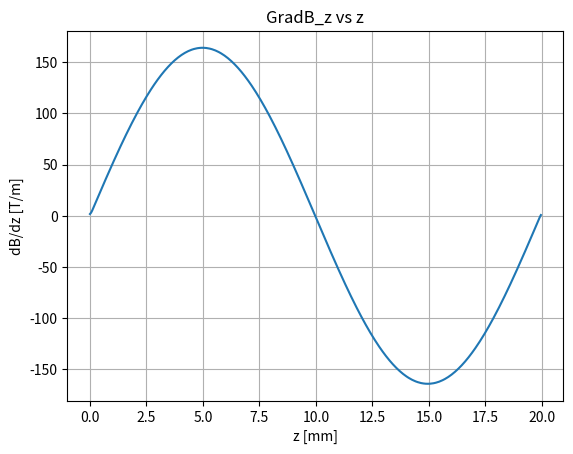
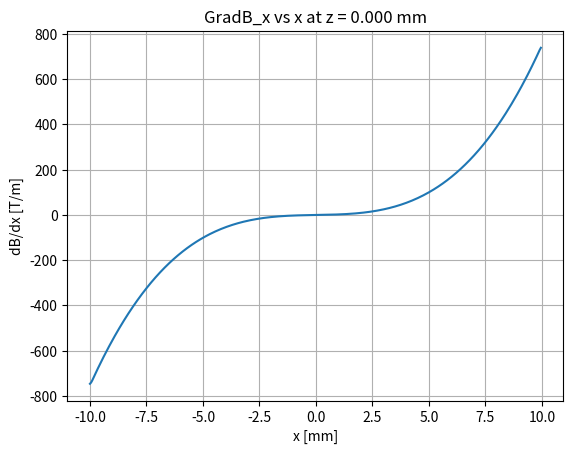
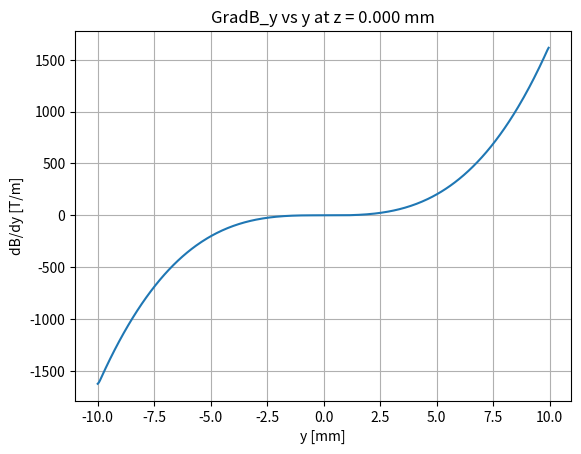
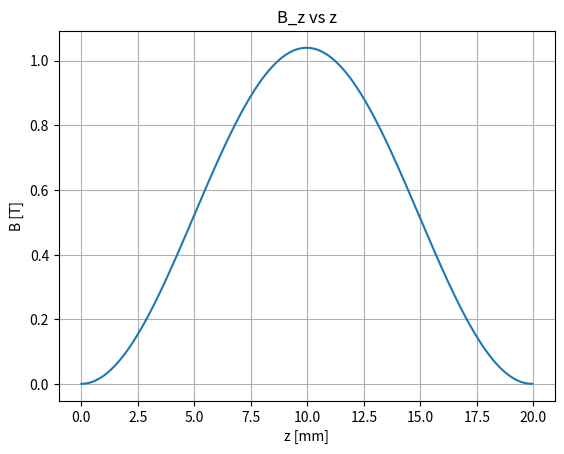
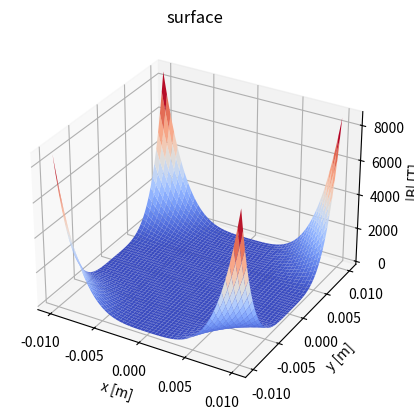
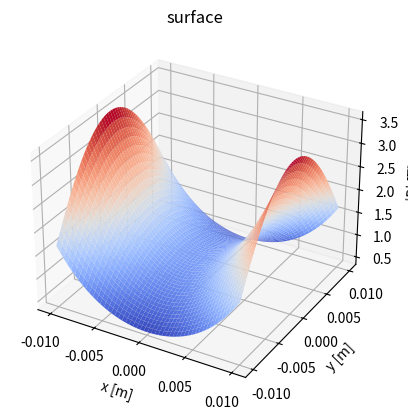
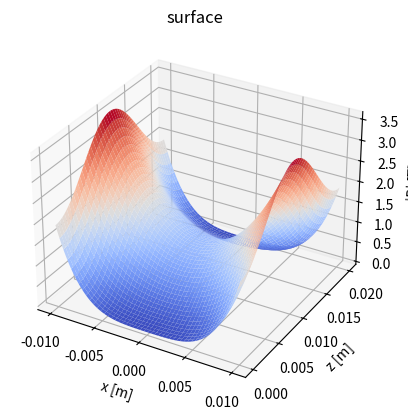

Write Python code to recreate these figures, in order. (Note: this script raises an exception after producing the figures.)
#!/usr/bin/env python3
# -*- coding: utf-8 -*-
"""
Created on Wed Mar  6 10:37:32 2019

[redacted]
"""

#%%
import numpy as np
from numpy import pi,sin,cos,tan,sqrt
import matplotlib.pyplot as plt
from matplotlib import cm
from mpl_toolkits.mplot3d import Axes3D
from scipy.integrate import odeint 
from scipy.interpolate import RegularGridInterpolator

# Units
mm = ms = 1e-3
um = us = 1e-6

# Magnetic field equations
# Functions defining the fields along each axis for the SFS and WFS states
def SFSy(y):
    return (-6267)*y**2 - 0.106*y + 1.018
def SFSx(x):
    return (2.518*10**4)*x**2 - 0.05364*x + 1.021
def WFSy(y):
    return (1.081*10**10)*y**4 + (1.635*10**5)*y**3 - (1.133*10**4)*y**2 - 0.6312*y + 0.02394
def WFSx(x):
    return (7.657*10**9)*x**4 - (1.166*10**5)*x**3 + (3.603*10**4)*x**2 + 0.2786*x + 0.03799
# Magnetic field from ZS-paper archived simulations; B field in [Teslas]
def fullfield(x,y,z):
    return SFSx(x)*SFSy(y)*sin(315.3*z/2)**2 + WFSx(x)*WFSy(y)*cos(315.3*z/2)**2


# Creating arrays and meshgrids
xterms = 300
yterms = 300
zterms = 300
radius = 10 # mm
zlen = 20 # mm

# Bore radius is actually x,y = 2.5mm & z = 40mm
x = np.linspace(-radius, radius, xterms)*mm
y = np.linspace(-radius, radius, yterms)*mm
z = np.linspace(0,zlen, zterms)*mm

# When the meshgrid is symmetric, ie size(x) = size(y), they can not all be named X,Y,Z
# for each meshgrid, this the names are written to be cyclic and contain the dimensions of the grid
XY, YX = np.meshgrid(x, y,indexing='ij', sparse=True)
XZ, ZX = np.meshgrid(x, z,indexing='ij', sparse=True)
YZ, ZY = np.meshgrid(y, z,indexing='ij', sparse=True)
XYZ,YZX,ZXY = np.meshgrid(x,y,z,indexing='ij', sparse=True)

# Suggesting some planes 
ypla = 0*mm
zpla = 0*mm

stepsize = (x.max() - x.min())/len(x) # Assuming uniform stepsize in x,y,z

## Gradient of fullfield at y = yplane(y)
#Bdxz,Bdzx = np.gradient(fullfield(XZ,ypla,ZX))
## Gradient of fullfield at z = zplane(z)
#Bdxy,Bdyx = np.gradient(fullfield(XY,YX,zpla))
# Gradient of the fullfield(x,y,z) at all points
Bdxyz,Bdyzx,Bdzxy = np.gradient(fullfield(XYZ,YZX,ZXY),(stepsize))
        # Need to add a scaling factor into this above term to satisfy the condition for the slower

# Interpolate the gradient of the fullfield
Bdxfn = RegularGridInterpolator((x,y,z), Bdxyz,bounds_error=False,fill_value=0)
Bdyfn = RegularGridInterpolator((x,y,z), Bdyzx,bounds_error=False,fill_value=0)
Bdzfn = RegularGridInterpolator((x,y,z), Bdzxy,bounds_error=False,fill_value=0)

#%%
# Gradient should be approximately 150T/m to produce a 1 T field, thus to scale to 150T/m,
# divide by maximum gradient of z and then multiply to 150

# Need to find a better way to fix this gradient/B field scaling issue
scale_factor = 150/Bdzfn([0,0,5*mm])
scale_factor # this falue must be approximately == 1 so that the scaling is correct

#%%
zarr = np.arange(0,zlen,0.05)*mm
Bdzarr =[]
for z in np.arange(0,zlen,0.05):
    Bdzarr.append(Bdzfn([0,0,z*mm])[0])
fig = plt.figure()
ax = fig.add_subplot(111)
ax.grid()
ax.plot(zarr*1e3, Bdzarr)
ax.set_title('GradB_z vs z')
ax.set_xlabel("z [mm]")
ax.set_ylabel("dB/dz [T/m]")

zpos = 0*mm
xarr = yarr = np.arange(-radius,radius,0.05)*mm # yarr has same dimensions
Bdxarr, Bdyarr = [], []
for x in np.arange(-radius,radius,0.05):
    Bdxarr.append(Bdxfn([x*mm,0,zpos])[0])
    Bdyarr.append(Bdyfn([0,x*mm,zpos])[0])
fig = plt.figure()
ax = fig.add_subplot(111)
ax.grid()
ax.plot(xarr*1e3, Bdxarr)
ax.set_title('GradB_x vs x at z = %.3f mm' %(zpos))
ax.set_xlabel("x [mm]")
ax.set_ylabel("dB/dx [T/m]")

fig = plt.figure()
ax = fig.add_subplot(111)
ax.grid()
ax.plot(yarr*1e3, Bdyarr)
ax.set_title('GradB_y vs y at z = %.3f mm' %(zpos))
ax.set_xlabel("y [mm]")
ax.set_ylabel("dB/dy [T/m]")

fig = plt.figure()
ax = fig.add_subplot(111)
ax.grid()
ax.plot(zarr*1e3, fullfield(0,0,zarr))
ax.set_title('B_z vs z')
ax.set_xlabel("z [mm]")
ax.set_ylabel("B [T]")

#%%
fig = plt.figure()
ax = fig.add_subplot(111, projection='3d')
ax.plot_surface(XY, YX, fullfield(XY,YX,0),cmap='coolwarm')
ax.set_title('surface')
ax.set_xlabel("x [m]")
ax.set_ylabel("y [m]")
ax.set_zlabel("|B| [T]")

fig = plt.figure()
ax = fig.add_subplot(111, projection='3d')
ax.plot_surface(XY, YX, fullfield(XY,YX,10*mm),cmap='coolwarm')
ax.set_title('surface')
ax.set_xlabel("x [m]")
ax.set_ylabel("y [m]")
ax.set_zlabel("|B| [T]")

fig = plt.figure()
ax = fig.add_subplot(111, projection='3d')
ax.plot_surface(XZ, ZX, fullfield(XZ,0,ZX),cmap='coolwarm')
ax.set_title('surface')
ax.set_xlabel("x [m]")
ax.set_ylabel("z [m]")
ax.set_zlabel("|B| [T]")

#
#fig = plt.figure()
#ax = fig.add_subplot(111, projection='3d')
#ax.plot_surface(YZ, ZY, fullfield(0,YZ,ZY),cmap='coolwarm')
#ax.set_title('surface')
#ax.set_xlabel("y [m]")
#ax.set_ylabel("z [m]")
#ax.set_zlabel("|B| [T]")

#%%
# Physical quantities
amu = 1.660539040*10**-27 # amu to kg; NIST
hbar = 1.054571800*10**-34 #J s; NIST
e = 1.6021766208*10**-19 # C; NIST
kb = 1.38064852*10**-23 # J/K

me = 9.10938356*10**-31 # kg; NIST
mYb = 173.045 # amu, for 174Yb, which has an abundance of 31.896%; CIAAW 2015
mO = 15.999 # amu; google
mH =1.00794 #amu; google

#
m_l = 1 # ASSUMPTION, CHECK THIS VALUE

# Properties of YbOH molecule
mYbOH = (mYb+mO+mH)
m = mYbOH * amu
mu_bohr = (-e*hbar)/(2*me) # J/T


# Let mu.B > 0 = WFS state
alpWFS = mu_bohr/m # * grad B = accel
# Let mu.B < 0 = SFS state
alpSFS = -mu_bohr/m # * grad B = accel


# output random values proportional to a gaussian distribution
def randG(mean,std):
    return np.random.normal(mean, std)
# If the output is less than cutoff, repeat until output is greater than cutoff
def randG_trunc(mean,std,cutoff):
    val = randG(mean,std)
    while val <= cutoff:
        val = randG(mean,std)
    return val
        
# Standard deviation of velocity in x and y comp; is proportional to 3K by design, where
def sigma_v(T):
    return sqrt(kb*T/m)

# change in kinetic energy
def KE(vf,v0):
    dKE = (1/2)*m*((vf)**2-(v0)**2)
    return dKE
#%% Molecule state function, (position dependent)

#Tolerance, if values are below this range, we need to do a calculation for the state of the mol
tol = 1e-6 # mm
init_state = alpWFS # Initial state of molecule

# List of z positions which we need to do a calculation where the molecule may flip
z0_list = np.array([10,20,30,40,50,60,70,80,90,100])*mm
    # Excluding initial point so that we always obtain the initial state defined

B_str = 10

global mu_sign
def mol_state(x,y,z):
    global mu_sign
    if (abs(x) < radius*mm) and (abs(y) < radius*mm) and (z < 100*mm):
        if z == 0:
            mu_sign = c_s = init_state
        elif any(abs(z0_list - z) < tol):
            if np.random.uniform() < 0.5:
                mu_sign = c_s = alpWFS
            else:
                mu_sign = c_s = alpSFS
        else:
            mu_sign = c_s = mu_sign
    else:
        mu_sign = c_s = 0
    return c_s
    

tlast = 5*ms
t_terms = 1e5
t = np.linspace(0,tlast,t_terms) # s

def equation_system(b,t):
    xt,yt,zt,vxt,vyt,vzt = b
    db_over_dt = [vxt,vyt,vzt, B_str*mol_state(xt,yt,zt)*Bdxfn([xt,yt,zt%(20*mm)]), B_str*mol_state(xt,yt,zt)*Bdyfn([xt,yt,zt%(20*mm)]), B_str*mol_state(xt,yt,zt)*Bdzfn([xt,yt,zt%(20*mm)])]
    return db_over_dt

#%% IDEAL CASE: Molecule state function, (position dependent)

init_state = alpWFS # Initial state of molecule
B_str = 1

def mol_state(x,y,z):
#    if (abs(x) < radius*mm) and (abs(y) < radius*mm) and (z < 100*mm):
    if (z < 100*mm):
        if (0 <= z < 10*mm) or (20*mm <= z < 30*mm) or (40*mm <= z < 50*mm) or (60*mm <= z < 70*mm) or (80*mm <= z < 90*mm):
            c_s = init_state
        else:
            c_s = -init_state
    else:
        c_s = 0
    return c_s
    

tlast = 5*ms
t_terms = 1e5
t = np.linspace(0,tlast,t_terms) # s

def equation_system(b,t):
    xt,yt,zt,vxt,vyt,vzt = b
    db_over_dt = [vxt,vyt,vzt, B_str*mol_state(xt,yt,zt)*Bdxfn([xt,yt,zt%(20*mm)]), B_str*mol_state(xt,yt,zt)*Bdyfn([xt,yt,zt%(20*mm)]), B_str*mol_state(xt,yt,zt)*Bdzfn([xt,yt,zt%(20*mm)])]
    return db_over_dt
#%% ONE MOLECULE SIMULATION
    

# Initial conditions of the position r0 and velocity v0
r0 = np.array([0,0,0])     # m 
v0 = np.array([0.4,1,30])  

s0 = np.concatenate([r0,v0])

solution = odeint(equation_system,s0,t)
xt = solution[:,0]
yt = solution[:,1]
zt = solution[:,2]
vxt = solution[:,3]
vyt = solution[:,4]
vzt = solution[:,5]


print('\n','Init position ',round(xt[0]*1e6,2),round(yt[0]*1e6,2),round(zt[0]*1e6,2), 'um')
print('Final position ',round(xt[-1]*1e3,2),round(yt[-1]*1e3,2),round(zt[-1]*1e3,2), 'mm')
print(' Init velocity ',round(vxt[0],2),round(vyt[0],2),round(vzt[0],6), 'm/s')
print('Final velocity ',round(vxt[-1],2),round(vyt[-1],2),round(vzt[-1],6), 'm/s')
#print('Time of flight',t[-1])

#fig = plt.figure(figsize=(5,5))
#ax = fig.add_subplot(111)
#ax.grid(True)
#ax.set_title('$x - y$ plot')
#ax.plot(xt,yt)
#ax.set_xlabel(r"$x$ [m]")
#ax.set_ylabel(r"$y$ [m]")

# trajectory plot
fig3 = plt.figure()
ax3 = fig3.add_subplot(111)
ax3.grid(True)
ax3.set_title('$\Delta KE_{V_z}$ vs z')
ax3.plot(zt*1e3,KE(vzt,v0[2])/kb)
ax3.set_xlabel("z [mm]")
ax3.set_ylabel("$KE$ [K]")

## trajectory plot
#fig3 = plt.figure()
#ax3 = fig3.add_subplot(111)
#ax3.grid(True)
#ax3.set_title('$\Delta KE_{V_z}$ vs t')
#ax3.plot(t*1e3,KE(vzt,v0[2])/kb)
#ax3.set_xlabel("t [ms]")
#ax3.set_ylabel("$KE$ [K]")

# Trajectory plot
fig4 = plt.figure()
ax4 = fig4.add_subplot(111, projection='3d')
ax4.set_title('Particle Trajectory')
ax4.plot(xt*1e3,yt*1e3,zt*1e3)
ax4.set_xlabel("x [mm]")
ax4.set_ylabel("y [mm]")
ax4.set_zlabel("z [mm]")
ax4.set_xlim(min(xt)*1e3, max(xt)*1e3)
ax4.set_ylim(min(yt)*1e3, max(yt)*1e3)
ax4.set_zlim(0, max(zt)*1e3)

#%% SIMULATION FOR MULTIPLE PARTICLES

xt, yt, zt = [], [], []
vxt, vyt,vzt = [], [], []
# Leaving these external since code below doesnt always work on the first try

#%% SIMULATION FOR MULTIPLE PARTICLES

particle_num = 100

for n in range(particle_num):
        # std in velocity is of 3K and rounded to 3 decimals
    r0 = np.array([randG(0,3*mm) ,randG(0,3*mm) ,0])# m 
#    v0 = np.array([randG(0,sigma_v(3)), randG(0,sigma_v(3)) ,randG_trunc(30,25,5)])
    v0 = np.array([randG(0,11.456), randG(0,11.456) ,randG(30,25)])
#    v0 = np.array([randG(0,11.456), randG(0,11.456) ,30])
#    r0 = np.array([0,0,0])*mm     # m 
#    v0 = np.array([0.5,0.2,30])  
    s0 = np.concatenate([r0,v0])
    
    solution = odeint(equation_system,s0,t)
    xt.append(solution[:,0])
    yt.append(solution[:,1])
    zt.append(solution[:,2])
    vxt.append(solution[:,3])
    vyt.append(solution[:,4])
    vzt.append(solution[:,5])
    print(n)
#%%

print(len(xt),len(yt),len(zt),len(vxt),len(vyt),len(vzt))
    

#%% PHASE SPACE PLOTS along x and y directions

# Position at initial/final times
pos_i = 0
pos_f = -1

fig = plt.figure()
ax = fig.add_subplot(111)
ax.set_title('$V_x - x$ phase space at $t = t_0$')
ax.grid()
for n in range(len(xt)):
    ax.scatter(xt[n][pos_i]/(3*mm),vxt[n][pos_i]/(sigma_v(3)), s = 10, color = 'red',alpha = 0.4)
    ax.scatter(xt[n][pos_f]/(3*mm),vxt[n][pos_f]/(sigma_v(3)), s = 10, color = 'blue',alpha = 0.4)
    ax.plot(xt[n]/(3*mm),vxt[n]/(sigma_v(3)), alpha = 0.4)
#    ax.axhline(y = vxt[n][pos_i]/(sigma_v(3)), color = 'orange', linewidth = 0.75)
ax.axvline(x=(radius/3), color = 'salmon', linewidth = 0.75)    # position of the bore
ax.axvline(x=(-radius/3), color = 'salmon', linewidth = 0.75)   # position of the bore
ax.set_xlabel("$x/\sigma_x$ ")
ax.set_ylabel("$Vx/\sigma_{V_x}$ ")

fig = plt.figure()
ax = fig.add_subplot(111)
ax.set_title('$V_y - y$ phase space at $t = t_0$')
ax.grid()
for n in range(len(xt)):
    ax.scatter(yt[n][pos_i]/(3*mm),vyt[n][pos_i]/(sigma_v(3)), s = 10, color = 'red',alpha = 0.4)
    ax.scatter(yt[n][pos_f]/(3*mm),vyt[n][pos_f]/(sigma_v(3)), s = 10, color = 'blue',alpha = 0.4)
    ax.plot(yt[n]/(3*mm),vyt[n]/(sigma_v(3)), alpha = 0.4)
#    ax.axhline(y = vyt[n][pos_i]/(sigma_v(3)), color = 'orange', linewidth = 0.75)
ax.axvline(x=(radius/3), color = 'salmon', linewidth = 0.75)
ax.axvline(x=(-radius/3), color = 'salmon', linewidth = 0.75)
ax.set_xlabel("$y/\sigma_y$ ")
ax.set_ylabel("$Vy/\sigma_{V_y}$ ")


#%%

fig = plt.figure()
ax = fig.add_subplot(111)
ax.set_title('$V_z - z$')
ax.grid()
for n in range(len(zt)):
    ax.plot(zt[n],vzt[n], alpha = 0.4)
ax.set_xlabel("$z ")
ax.set_ylabel("$Vz$ ")
#%%
fig = plt.figure()
ax = fig.add_subplot(111)
ax.set_title('$V_y - y$ phase space at $t = t_0$')
ax.grid()
for n in range(len(xt)):
    ax.scatter(yt[n][pos_i]/(3*mm),vyt[n][pos_i]/(sigma_v(3)), s = 10, color = 'red',alpha = 0.4)
    ax.scatter(yt[n][pos_f]/(3*mm),vyt[n][pos_f]/(sigma_v(3)), s = 10, color = 'blue',alpha = 0.4)
ax.axvline(x=(2.5/3), color = 'salmon', linewidth = 0.75)
ax.axvline(x=(-2.5/3), color = 'salmon', linewidth = 0.75)
ax.set_xlabel("$y/\sigma_y$ ")
ax.set_ylabel("$Vy/\sigma_{V_y}$ ")
#%% TRAJECTORY PLOT FOR MANY PARTICLES

fig = plt.figure()
ax = fig.add_subplot(111, projection='3d')
ax.set_title('Particle Trajectory')

for n in range(particle_num):
    ax.plot(xt[n]*1e3,yt[n]*1e3,zt[n]*1e3)

ax.set_xlabel("x [mm]")
ax.set_ylabel("y [mm]")
ax.set_zlabel("z [mm]")
ax.set_xlim(np.amin(xt)*1e3, np.amax(xt)*1e3)
ax.set_ylim(np.amin(yt)*1e3, np.amax(yt)*1e3)
ax.set_zlim(0, np.amax(zt)*1e3) 
     
    
#%% TRUNCATING PHASE SPACE VECTORS TO BE WITHIN AREA OF THE BORE
   
xtcut, ytcut, ztcut = [], [], []
vxtcut, vytcut,vztcut = [], [], []

# Vectors such that plotting them will always be within the bore
xtemp = ((xt[4]*1e9)[xt[4]*1e9 < 2.5e6])/1e9
ytemp = ((yt[3]*1e9)[yt[3]*1e9 < 2.5e6])/1e9
ztemp = ((zt[4]*1e9)[zt[4]*1e9 < 100e6])/1e9

for n in range(particle_num):
    # Vectors such that plotting them will always be within the bore
    xtcut.append(((xt[n]*1e9)[xt[n]*1e9 < 2.5e6])/1e9)
    ytcut.append(((yt[n]*1e9)[yt[n]*1e9 < 2.5e6])/1e9)
    ztcut.append(((zt[n]*1e9)[zt[n]*1e9 < 100e6])/1e9)
    
#%%
fig = plt.figure()
ax = fig.add_subplot(111, projection='3d')
ax.set_title('Particle Trajectory')

for n in range(particle_num):
    ax.plot(xtcut[n]*1e3,ytcut[n]*1e3,ztcut[n]*1e3)
    
ax.set_xlabel("x [mm]")
ax.set_ylabel("y [mm]")
ax.set_zlabel("z [mm]")
ax.set_xlim(np.amin(xtcut)*1e3, np.amax(xtcut)*1e3)
ax.set_ylim(np.amin(ytcut)*1e3, np.amax(ytcut)*1e3)
ax.set_zlim(0, np.amax(ztcut)*1e3)
